Labelled photos from "data", an image-classification folder in alexmFIIR004/RN-Proiect. The possible labels are: asphalt, carpet, concrete, grass, tile.

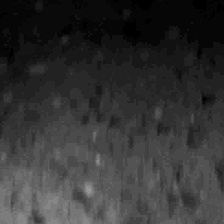
Label: tile

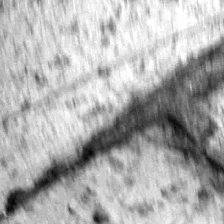
Label: concrete

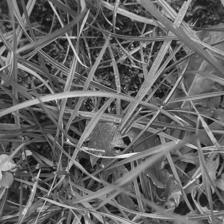
Label: grass

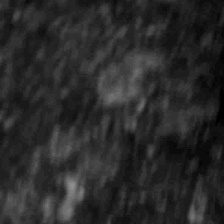
Label: asphalt

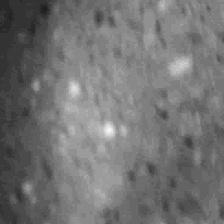
Label: tile

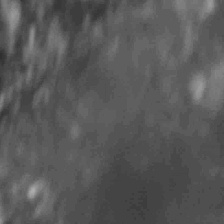
Label: asphalt
